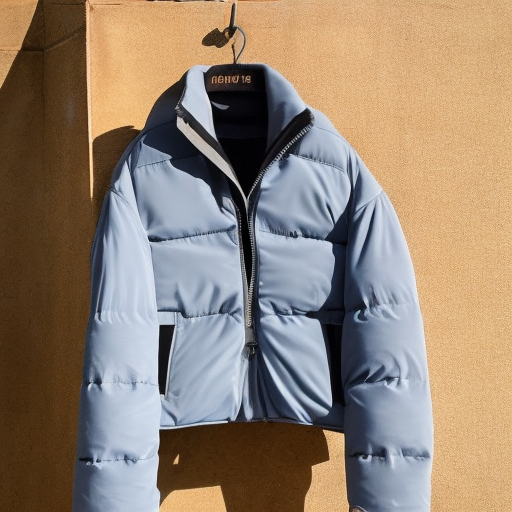
Generation parameters embedded in this image by AUTOMATIC1111 Stable Diffusion web UI or a fork of it (Forge, ...) (PNG 'parameters' text chunk):
puffer jacket
Steps: 50, Sampler: DDIM, CFG scale: 10, Seed: 1668238770, Size: 512x512, Model hash: ad5749cdfa, Model: z_Base Models_v1-5-pruned-emaonly-pruned